Labelled photos from "dataset", an image-classification folder in arifnurrhmnn/Dataset-Motif-Batik. The possible labels are: kawung, megamendung, parang, sidomukti, truntum.

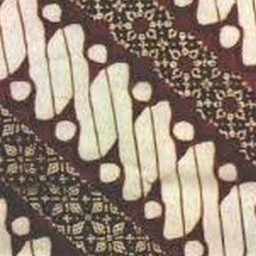
Label: parang

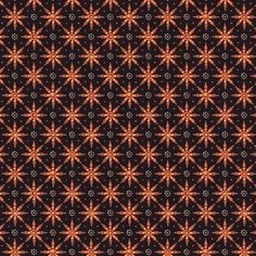
Label: truntum

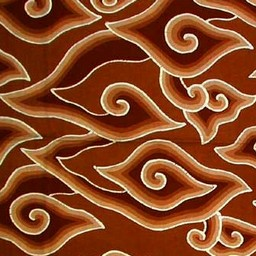
Label: megamendung

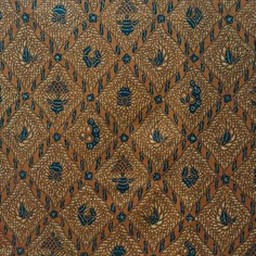
Label: sidomukti

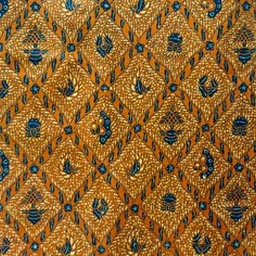
Label: sidomukti

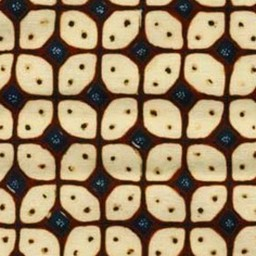
Label: kawung
